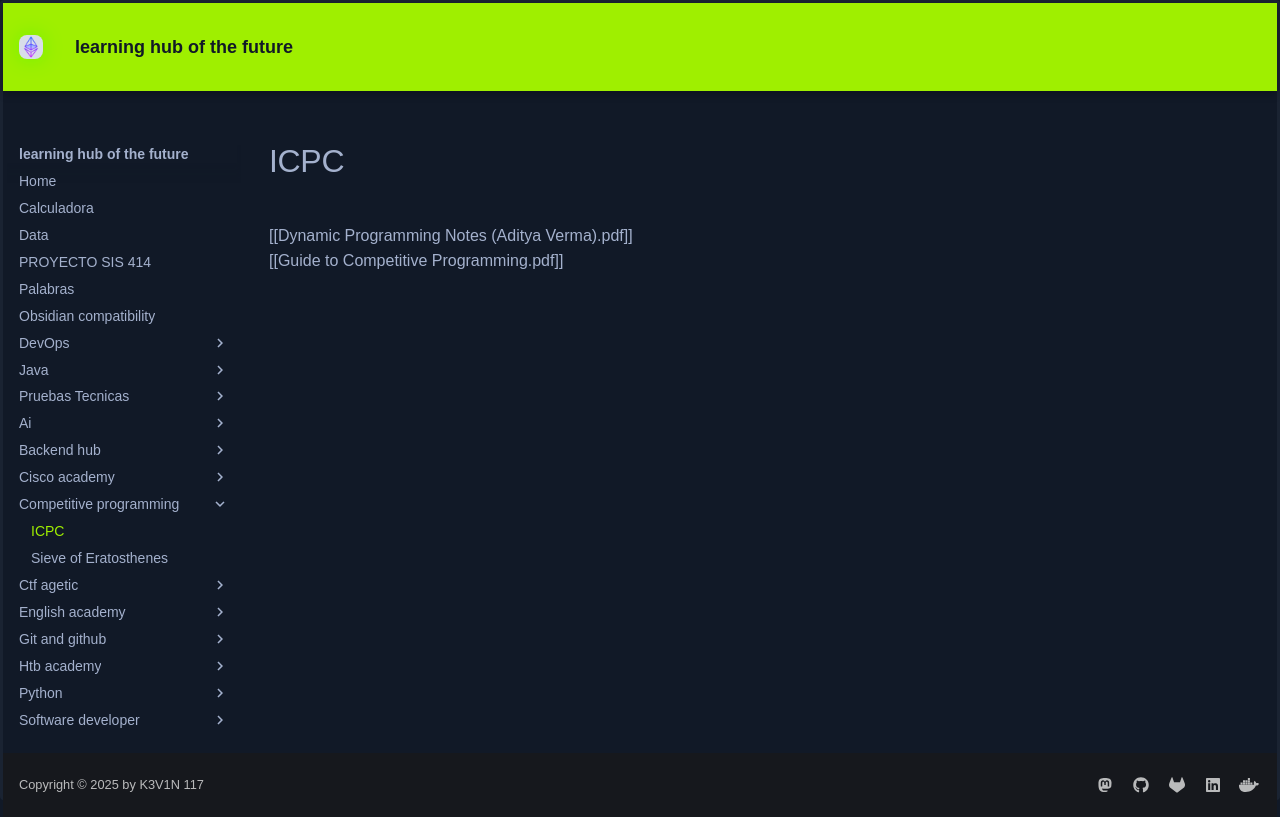

repository: KEVIN-117/learning-docs · page: competitive-programming/ICPC/index.html · generator: mkdocs


[[Dynamic Programming Notes (Aditya Verma).pdf]]

[[Guide to Competitive Programming.pdf]]
